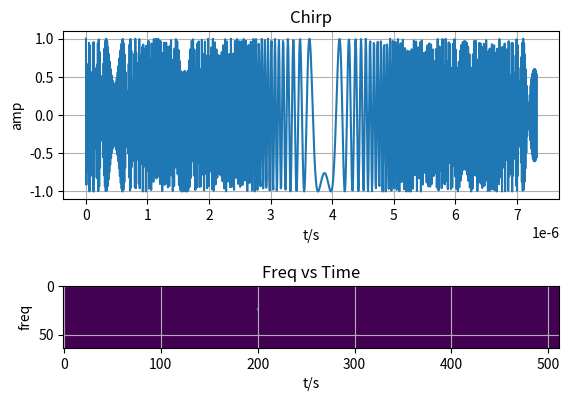
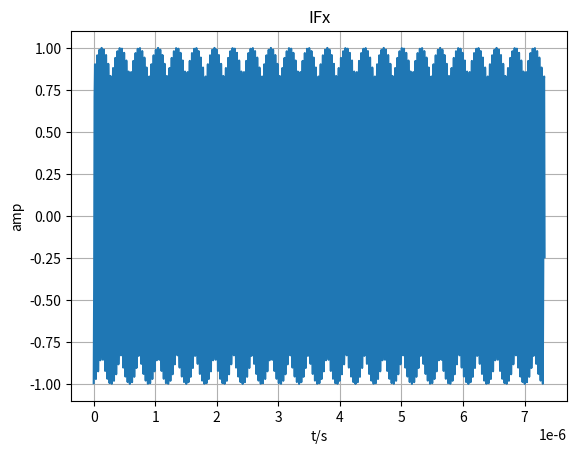
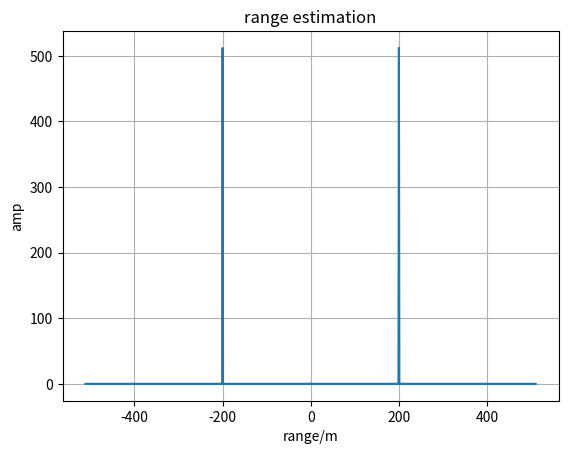

Here is the Python script that generated these plots, in order:
import numpy as np 
import matplotlib.pyplot as plt

#Radar parameters setting
maxR = 200 #Maximum range
rangeRes = 1 #Range resolution 
maxV = 70 #Maximum speed
fc = 77e9 #Carrier frequency
c = 3e8 #Speed of light
lamda = c / fc 

r0 = 200 #Target distance
v0 = 50 #Target speed

B = c/(2*rangeRes) #Bandwidth
print(f"bandwidth is: {B}")
Tchirp = 5.5*2*maxR/c #Chirp time
print(f"Tchirp is: {Tchirp}")
endle_time = 6.3e-6 
slope = B/Tchirp #Chirp slope
print(f"slope is: {slope}")

f_IFmax = (slope*2*maxR)/c #Maximum IF frequency
f_IF = (slope*2*r0)/c #Current IF frequency

Nd = 128 #Number of chirp
Nr = 1024 #Numnber ADC sampling points
vres = (c/fc)/(2*Nd*(Tchirp+endle_time)) #Speed resolution 
Fs = Nr/Tchirp #Sampling rate
# Fs is lower than B(against Nyquist?)


# plot chirp and changing rate of frequecy
t_chirp = np.arange(0, Nr) / Fs 
angle_phase0 = 2 * np.pi * ( fc*t_chirp + slope * t_chirp * t_chirp/2)
Tx = np.cos(angle_phase0)
freq = fc + slope * t_chirp

plt.figure(0)
plt.subplot(2,1,1)
plt.plot(t_chirp, Tx)
plt.xlabel("t/s")
plt.ylabel("amp")
plt.title("Chirp")
plt.grid()

plt.subplot(2,1,2)
plt.plot(t_chirp, freq)
plt.xlabel("t/s")
plt.ylabel("freq")
plt.title("Freq vs Time")
plt.grid()
plt.show()


# estimate range
delay = 2 * r0 / c # delay when the target is static
dt = 2*v0*Tchirp/c # addtional delay when the target moves
print(f"dt is: {dt}")
angle_phase1 = 2 * np.pi * ( fc*(t_chirp - delay) + slope * (t_chirp-delay) * (t_chirp-delay)/2)
# Rx = np,cos(phase)
angle_phase_diff = angle_phase1 - angle_phase0
IFx = np.cos(angle_phase_diff)

plt.figure(1)
plt.plot(t_chirp, IFx)
plt.xlabel("t/s")
plt.ylabel("amp")
plt.title("IFx")
plt.grid()
plt.show()


# plot fft of the first IFx
IFx_fft = np.abs(np.fft.fft(IFx))
range =c * np.fft.fftfreq(len(IFx_fft), d=1/Fs) / (2 * slope)
plt.figure(2)
plt.plot(range, IFx_fft)
plt.xlabel("range/m")
plt.ylabel("amp")
plt.title("range estimation")
plt.grid()
plt.show()


angle_phase_mat = np.zeros(shape=(Nd, Nr)) # used to store the angle phase of Rx
angle_phase_mat[0] = angle_phase1
for i in np.arange(1, Nd):
    increment_delay = delay + i * dt
    angle_phase_mat[i] = 2 * np.pi * ( fc*(t_chirp - increment_delay) + slope * (t_chirp-increment_delay) * (t_chirp-increment_delay)/2) 


angle_diff_mat = np.zeros(shape=(Nd, Nr)) # used to store angle phase difference 
angle_diff_mat[0] = angle_phase_diff
for i in np.arange(1, Nd):
    # angle_diff_mat[i] = angle_phase_mat[i] - angle_diff_mat[i-1]
    angle_diff_mat[i] = angle_phase_mat[i] - angle_phase0

IFx_mat = np.zeros(shape=(Nd, Nr)) # used to store IF signal
IFx_mat[0] = IFx
for i in np.arange(1,  Nd):
    IFx_mat[i] = np.cos(angle_diff_mat[i])


# compute range FFT
doppler_fft = np.abs(np.fft.fft2(IFx_mat))
plt.figure(0)
plt.imshow(doppler_fft[0:64, 0:512])
plt.show()
